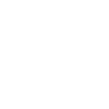
t = 0.00 s
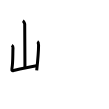
t = 3.00 s
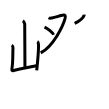
t = 6.00 s
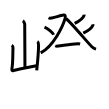
t = 9.00 s
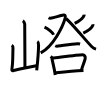
t = 12.00 s
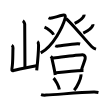
t = 15.00 s

The animated SVG that drew these frames (rendered in a browser with its animation timeline set to each time). Animation: 15 SMIL elements (animate=15); one cycle of 15.00 s.

<svg width="109px" height="109px" viewBox="0 0 px 109px" xmlns="http://www.w3.org/2000/svg" xmlns:xlink="http://www.w3.org/1999/xlink" xml:space="preserve" version="1.1"  baseProfile="full">
<path d="M22.84,20.77c0.56,0.33,1.87,2.5,1.87,3.17c0,7,0.24,35.08,0.24,44.07" style="fill:none;stroke:black;stroke-width:3;opacity:0">
  <animate attributeType="CSS" attributeName="opacity" from="0" to="1" begin="0s" dur="1s" repeatCount="Indefinite" fill="freeze" />
</path>
<path d="M11.76,45.17c0.62,0.37,1.29,1.92,1.24,2.67c-0.35,5.12,0.15,13.33-1.08,21.03c-0.27,1.67,0.18,2.06,1.69,1.68c8.59-2.14,12.53-2.61,22.97-4.74" style="fill:none;stroke:black;stroke-width:3;opacity:0">
  <animate attributeType="CSS" attributeName="opacity" from="0" to="1" begin="1s" dur="1s" repeatCount="Indefinite" fill="freeze" />
</path>
<path d="M37.32,41.64c0.62,0.37,1.24,2.74,1.24,3.49c0,5.76-0.8,15.37-1.85,25.19" style="fill:none;stroke:black;stroke-width:3;opacity:0">
  <animate attributeType="CSS" attributeName="opacity" from="0" to="1" begin="2s" dur="1s" repeatCount="Indefinite" fill="freeze" />
</path>
<path d="M48.58,17.77c1.06,0.59,1.47,0.48,3.18,0.2c4.46-0.73,5.93-1.81,10.7-2.76c2.83-0.56,3.39,0.51,2.49,3.72c-2.12,7.52-11.56,27.21-24.22,33.98" style="fill:none;stroke:black;stroke-width:3;opacity:0">
  <animate attributeType="CSS" attributeName="opacity" from="0" to="1" begin="3s" dur="1s" repeatCount="Indefinite" fill="freeze" />
</path>
<path d="M44.52,27.08c3.21,1.35,8.28,5.54,9.08,7.64" style="fill:none;stroke:black;stroke-width:3;opacity:0">
  <animate attributeType="CSS" attributeName="opacity" from="0" to="1" begin="4s" dur="1s" repeatCount="Indefinite" fill="freeze" />
</path>
<path d="M84.07,14.65c0.02,0.22,0.05,0.57-0.05,0.88c-0.64,1.86-4.32,5.41-9.34,7.91" style="fill:none;stroke:black;stroke-width:3;opacity:0">
  <animate attributeType="CSS" attributeName="opacity" from="0" to="1" begin="5s" dur="1s" repeatCount="Indefinite" fill="freeze" />
</path>
<path d="M65.89,18.48c4.9,3.56,21.67,24.12,25.96,28.25c1.46,1.4,2.71,2,4.17,2.41" style="fill:none;stroke:black;stroke-width:3;opacity:0">
  <animate attributeType="CSS" attributeName="opacity" from="0" to="1" begin="6s" dur="1s" repeatCount="Indefinite" fill="freeze" />
</path>
<path d="M92.9,24.31c0.03,0.22,0.06,0.56-0.05,0.87c-0.66,1.83-4.43,5.42-9.59,7.87" style="fill:none;stroke:black;stroke-width:3;opacity:0">
  <animate attributeType="CSS" attributeName="opacity" from="0" to="1" begin="7s" dur="1s" repeatCount="Indefinite" fill="freeze" />
</path>
<path d="M55.26,45.76c0.72,0.34,2.04,0.44,2.76,0.34c7.71-1.06,13.55-2.1,19.56-2.46c1.2-0.07,1.92,0.16,2.52,0.33" style="fill:none;stroke:black;stroke-width:3;opacity:0">
  <animate attributeType="CSS" attributeName="opacity" from="0" to="1" begin="8s" dur="1s" repeatCount="Indefinite" fill="freeze" />
</path>
<path d="M50.73,56.46c0.42,0.36,0.95,0.63,1.03,1.11c0.57,3.43,2.62,11.03,3.48,17.38" style="fill:none;stroke:black;stroke-width:3;opacity:0">
  <animate attributeType="CSS" attributeName="opacity" from="0" to="1" begin="9s" dur="1s" repeatCount="Indefinite" fill="freeze" />
</path>
<path d="M52.33,58.09c6.36-0.69,25.91-3.27,30.25-3.38c1.79-0.04,3.01,1.95,2.6,3.94c-0.72,3.59-2.58,7.03-3.8,11.71" style="fill:none;stroke:black;stroke-width:3;opacity:0">
  <animate attributeType="CSS" attributeName="opacity" from="0" to="1" begin="10s" dur="1s" repeatCount="Indefinite" fill="freeze" />
</path>
<path d="M55.99,72.66c6.54-0.67,22.23-2,27.46-2.26" style="fill:none;stroke:black;stroke-width:3;opacity:0">
  <animate attributeType="CSS" attributeName="opacity" from="0" to="1" begin="11s" dur="1s" repeatCount="Indefinite" fill="freeze" />
</path>
<path d="M53.58,78.12c2.06,2.24,5.28,7.96,5.8,11.44" style="fill:none;stroke:black;stroke-width:3;opacity:0">
  <animate attributeType="CSS" attributeName="opacity" from="0" to="1" begin="12s" dur="1s" repeatCount="Indefinite" fill="freeze" />
</path>
<path d="M80.98,74.41c0.02,0.37,0.04,0.96-0.04,1.5c-0.46,3.15-3.12,10.08-6.75,14.32" style="fill:none;stroke:black;stroke-width:3;opacity:0">
  <animate attributeType="CSS" attributeName="opacity" from="0" to="1" begin="13s" dur="1s" repeatCount="Indefinite" fill="freeze" />
</path>
<path d="M41.03,94.67c1.29,0.43,3.65,0.5,4.95,0.43c13.42-0.71,33.68-2.72,47.96-3.02c2.15-0.04,3.44,0.2,4.51,0.42" style="fill:none;stroke:black;stroke-width:3;opacity:0">
  <animate attributeType="CSS" attributeName="opacity" from="0" to="1" begin="14s" dur="1s" repeatCount="Indefinite" fill="freeze" />
</path>
</svg>
